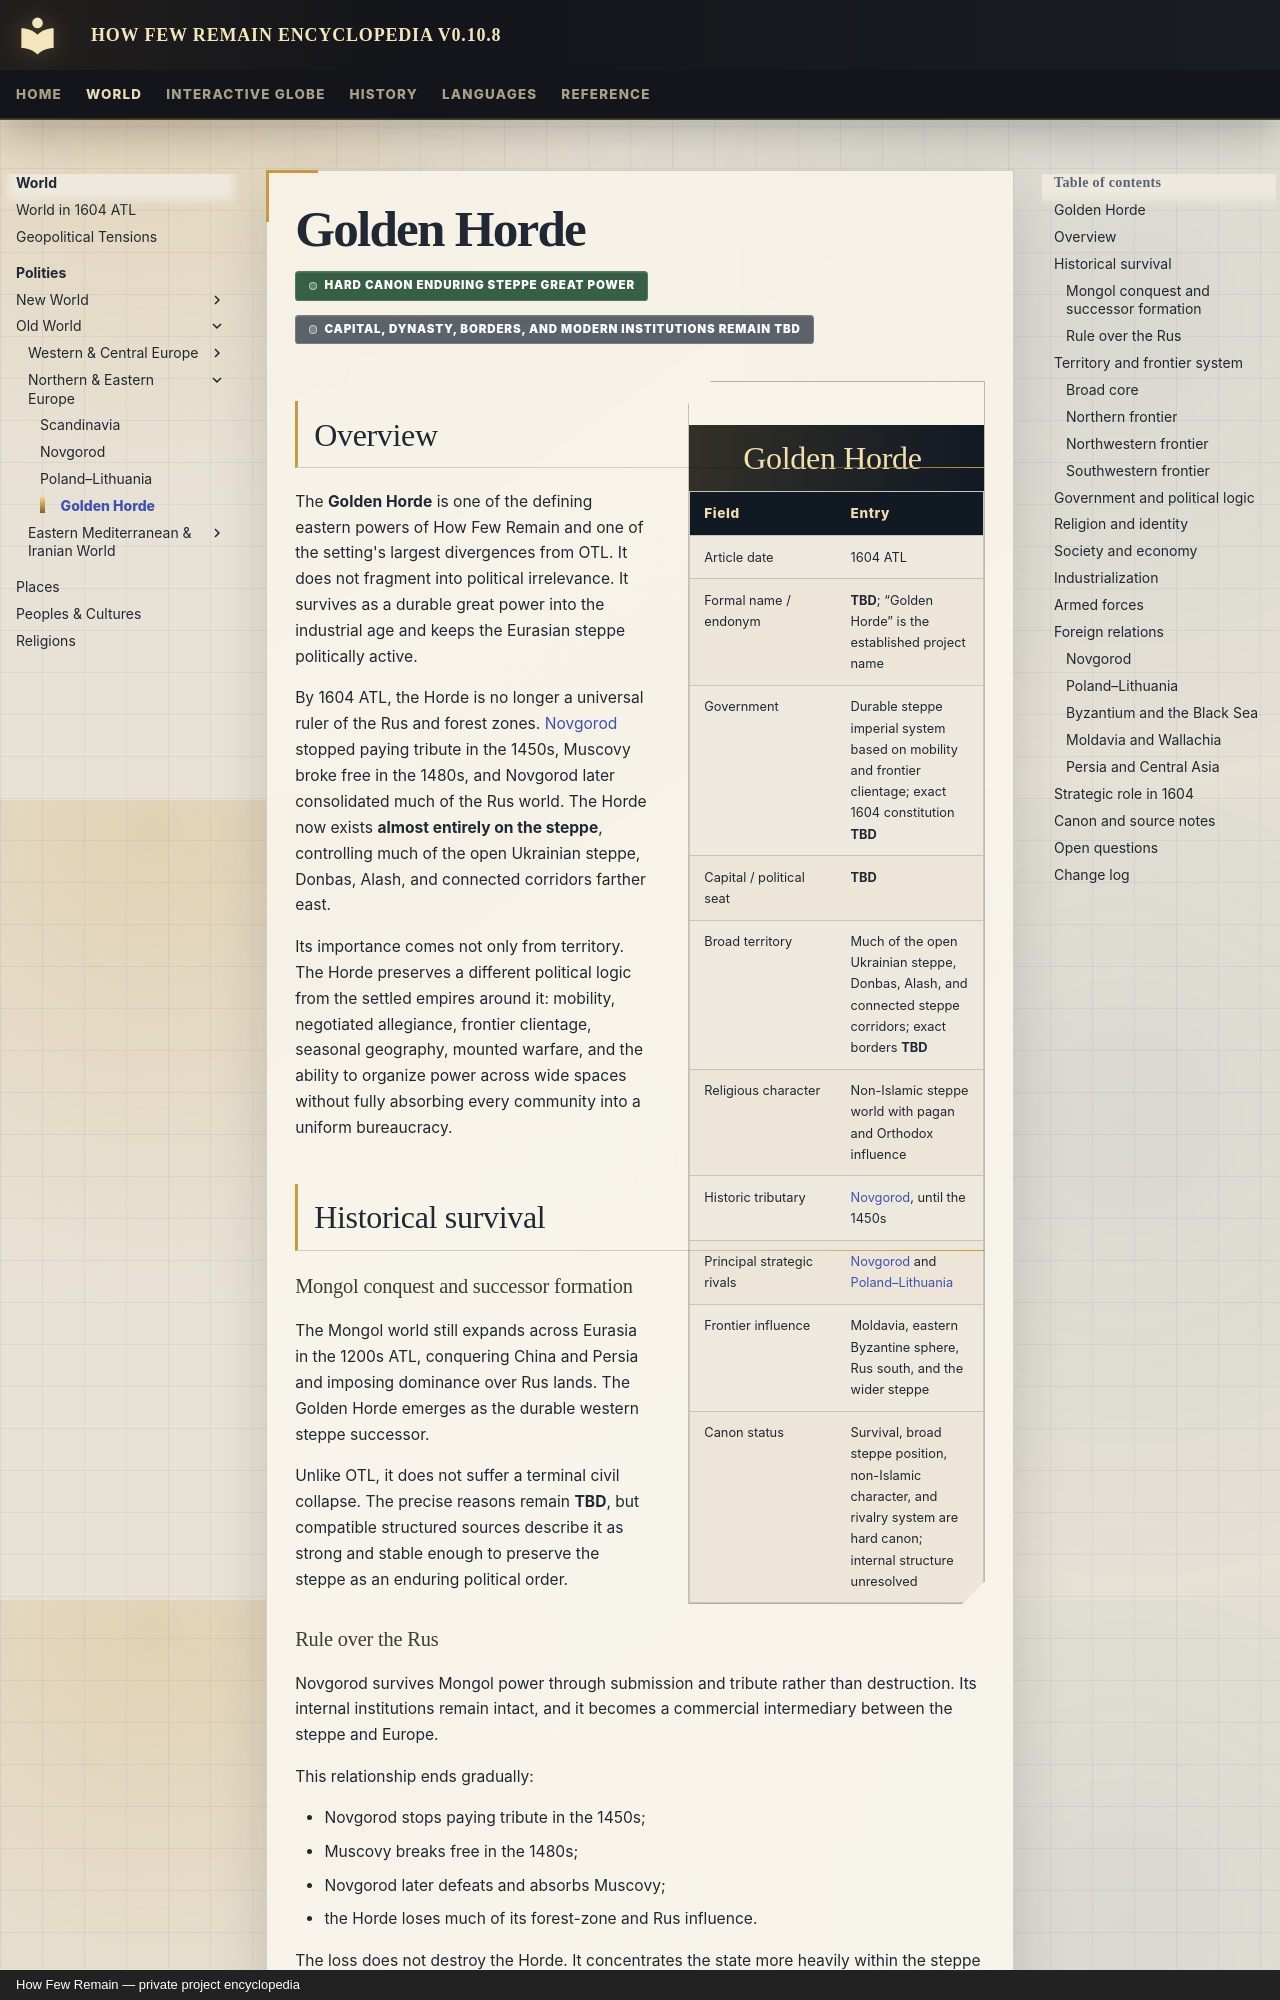

repository: Evanmangels/HFR-Encyclopedia · page: polities/golden-horde/index.html · generator: mkdocs · copyright: How Few Remain — private project encyclopedia

---
title: Golden Horde
article_type: polity
article_date: 1604 ATL
canon_status: hard-canon-civilizational-core-incomplete-institutions
---

# Golden Horde

<span class="canon-badge status-hard">Hard canon enduring steppe great power</span>
<span class="canon-badge status-incomplete">Capital, dynasty, borders, and modern institutions remain TBD</span>

<aside class="hfr-infobox" markdown>

## Golden Horde

| Field | Entry |
|---|---|
| Article date | 1604 ATL |
| Formal name / endonym | **TBD**; “Golden Horde” is the established project name |
| Government | Durable steppe imperial system based on mobility and frontier clientage; exact 1604 constitution **TBD** |
| Capital / political seat | **TBD** |
| Broad territory | Much of the open Ukrainian steppe, Donbas, Alash, and connected steppe corridors; exact borders **TBD** |
| Religious character | Non-Islamic steppe world with pagan and Orthodox influence |
| Historic tributary | [Novgorod](novgorod.md), until the 1450s |
| Principal strategic rivals | [Novgorod](novgorod.md) and [Poland–Lithuania](poland-lithuania.md) |
| Frontier influence | Moldavia, eastern Byzantine sphere, Rus south, and the wider steppe |
| Canon status | Survival, broad steppe position, non-Islamic character, and rivalry system are hard canon; internal structure unresolved |

</aside>

## Overview

The **Golden Horde** is one of the defining eastern powers of How Few Remain and one of the setting's largest divergences from OTL. It does not fragment into political irrelevance. It survives as a durable great power into the industrial age and keeps the Eurasian steppe politically active.

By 1604 ATL, the Horde is no longer a universal ruler of the Rus and forest zones. [Novgorod](novgorod.md) stopped paying tribute in the 1450s, Muscovy broke free in the 1480s, and Novgorod later consolidated much of the Rus world. The Horde now exists **almost entirely on the steppe**, controlling much of the open Ukrainian steppe, Donbas, Alash, and connected corridors farther east.

Its importance comes not only from territory. The Horde preserves a different political logic from the settled empires around it: mobility, negotiated allegiance, frontier clientage, seasonal geography, mounted warfare, and the ability to organize power across wide spaces without fully absorbing every community into a uniform bureaucracy.

## Historical survival
